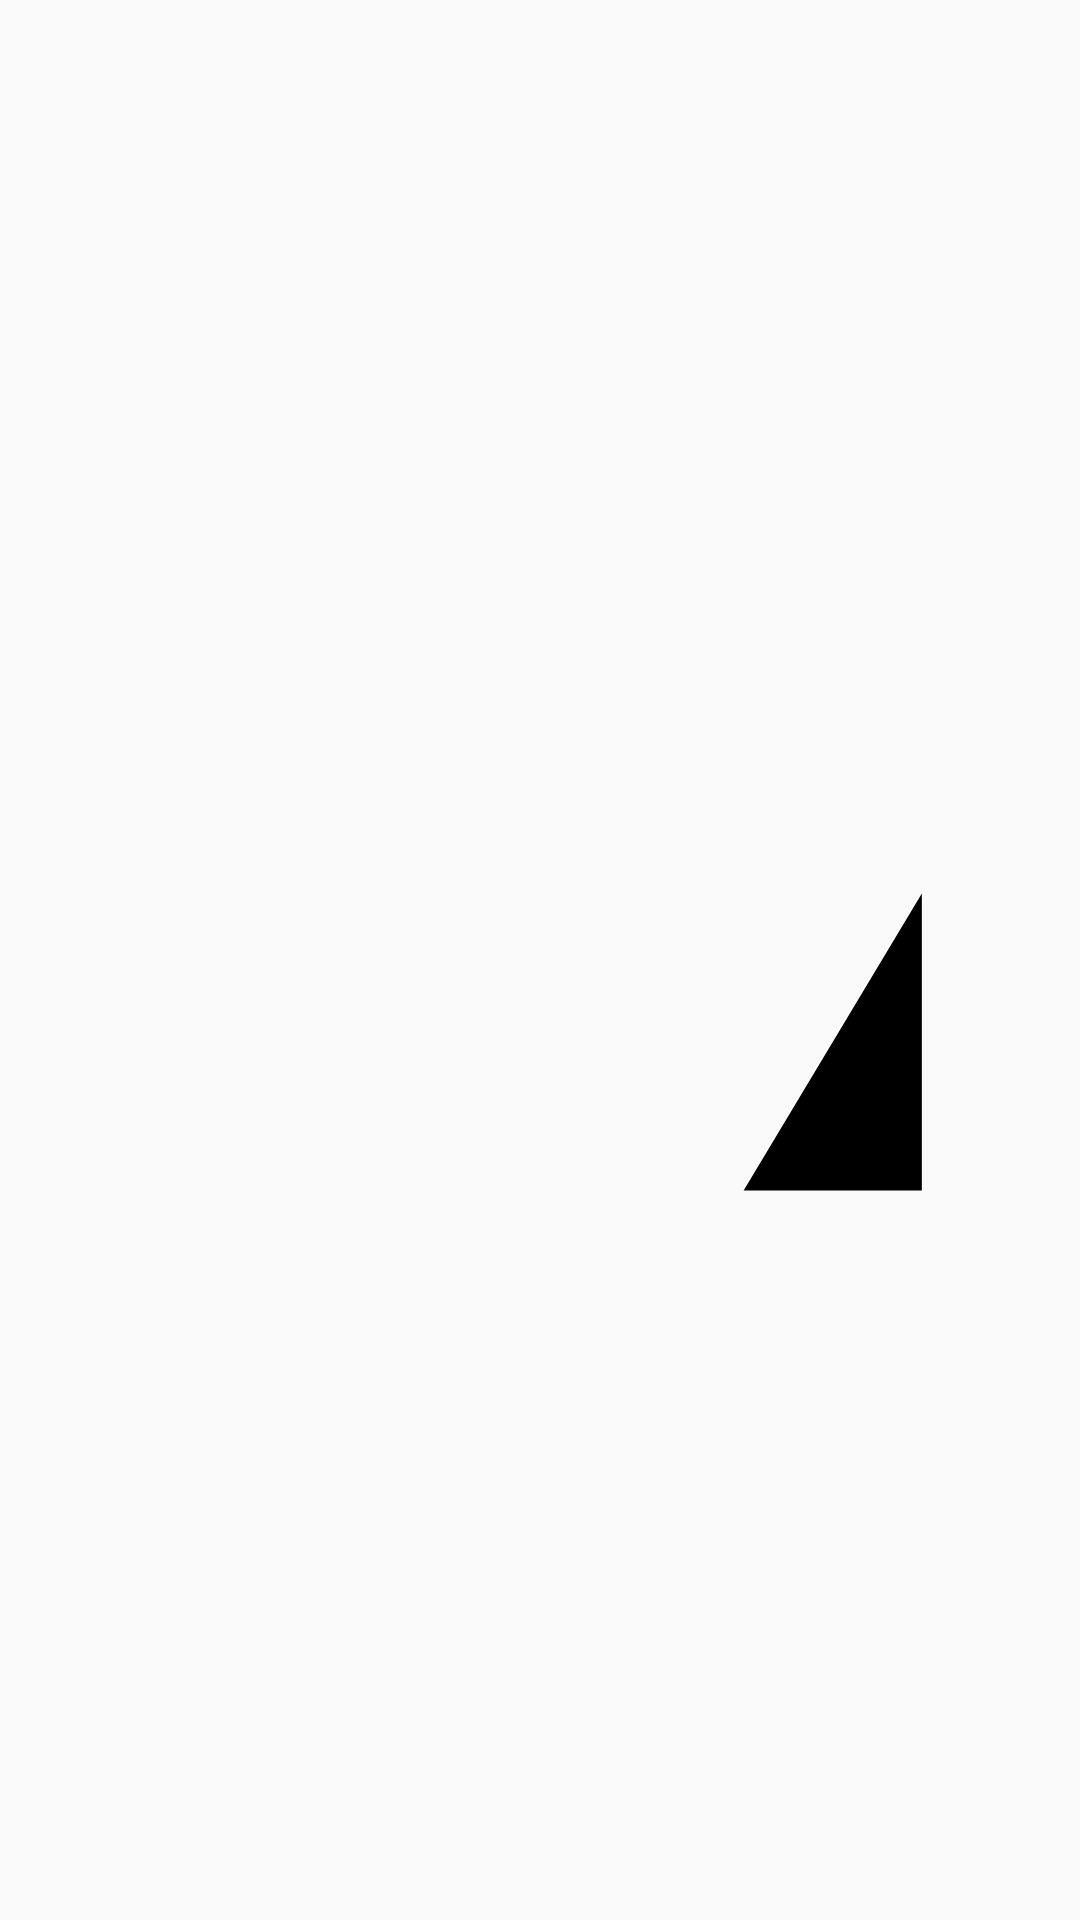

This screen was rendered from an Android layout file. Write that file and the resources it references.
<!-- AndroidManifest.xml: application theme AppTheme -->
<!-- res/layout/activity_animation_drawable.xml -->
<?xml version="1.0" encoding="utf-8"?>
<LinearLayout xmlns:android="http://schemas.android.com/apk/res/android"
    android:orientation="vertical" android:layout_width="match_parent"
    android:layout_height="match_parent">
    <RelativeLayout
        android:layout_width="match_parent"
        android:layout_height="200dp">
        <ImageView
            android:id="@+id/drawable_animation"
            android:layout_width="200dp"
            android:layout_height="200dp"
            android:layout_centerInParent="true"
            android:background="@drawable/drawable_animation"/>
    </RelativeLayout>

    <RelativeLayout
        android:layout_width="match_parent"
        android:layout_height="600dp"
        android:layout_marginTop="10dp">
        <ImageView
            android:id="@+id/vector_animation"
            android:layout_width="600dp"
            android:layout_height="600dp"
            android:layout_centerInParent="true"
            android:background="@drawable/vector_animation"/>
    </RelativeLayout>
</LinearLayout>
<!-- resources referenced by this layout -->
<resources>
  <!-- drawable drawable_animation (drawable) -->
  <?xml version="1.0" encoding="utf-8"?>
  <animation-list xmlns:android="http://schemas.android.com/apk/res/android" android:oneshot="true">
      <item android:drawable="@drawable/ic_info_black_48dp" android:duration="200" />
      <item android:drawable="@drawable/ic_room_black_48dp" android:duration="200" />
      <item android:drawable="@drawable/ic_pan_tool_black_48dp" android:duration="200" />
      <item android:drawable="@drawable/ic_stars_black_48dp" android:duration="200" />
  </animation-list>
  <!-- drawable vector_animation (drawable) -->
  <?xml version="1.0" encoding="utf-8"?>
  <animation-list xmlns:android="http://schemas.android.com/apk/res/android">
      <item android:drawable="@drawable/vector_drawable" android:duration="1000"/>
  </animation-list>
  <style name="AppTheme" parent="Theme.AppCompat.Light.DarkActionBar">
          
          <item name="colorPrimary">@color/colorPrimary</item>
          <item name="colorPrimaryDark">@color/colorPrimaryDark</item>
          <item name="colorAccent">@color/colorAccent</item>
  
          <item name="android:windowActivityTransitions">true</item>
      </style>
  <!-- drawable vector_drawable (drawable) -->
  <?xml version="1.0" encoding="utf-8"?>
  <vector xmlns:android="http://schemas.android.com/apk/res/android"
      android:width="64dp"
      android:height="64dp"
      android:viewportWidth="600"
      android:viewportHeight="600">
      <group android:name="rotationGroup" android:pivotX="300.0" android:pivotY="300.0" android:rotation="45.0">
          <path android:name="v" android:fillColor="#000000" android:pathData="M300,70 l 0,-70 70,70 0,0 -70,70z" />
      </group>
  </vector>
  <!-- not gathered from this repository: default colours our renderer supplied (Android Studio template values) -->
  <color name="colorPrimary">#FF6200EE</color>
  <color name="colorPrimaryDark">#FF3700B3</color>
  <color name="colorAccent">#FF03DAC5</color>
</resources>
